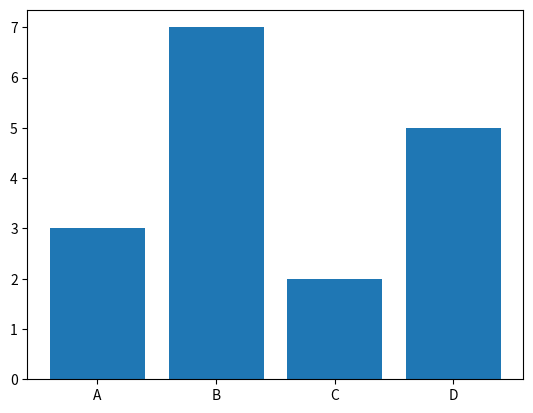

Write Python code to recreate this figure.
import matplotlib.pyplot as plt
labels = ['A', 'B', 'C', 'D']
values = [3, 7, 2, 5]
plt.bar(labels, values)
plt.show()
